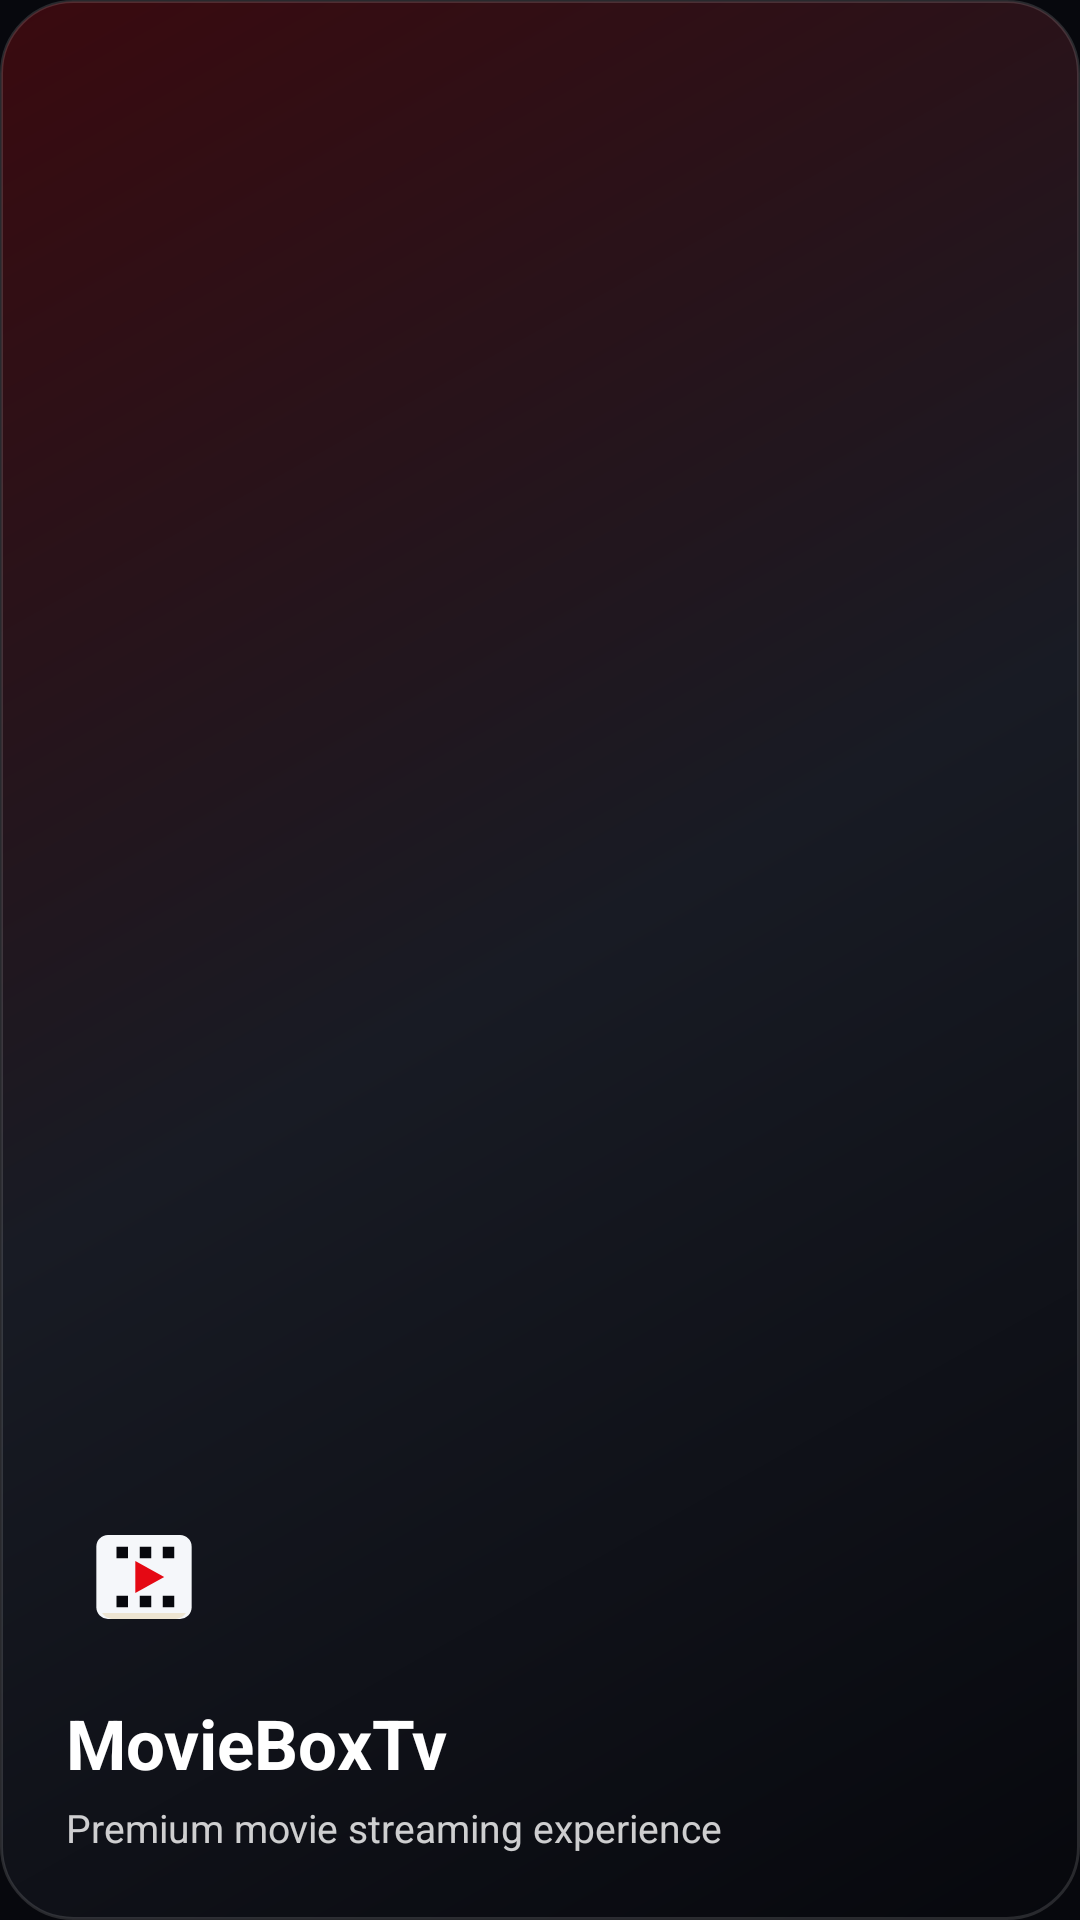

Android layout source for this screen:
<!-- AndroidManifest.xml: application theme Theme.HDHub4U -->
<!-- res/layout/drawer_header.xml -->
<?xml version="1.0" encoding="utf-8"?>
<LinearLayout xmlns:android="http://schemas.android.com/apk/res/android"
    android:layout_width="match_parent"
    android:layout_height="184dp"
    android:background="@drawable/library_header_bg"
    android:gravity="bottom"
    android:orientation="vertical"
    android:paddingStart="22dp"
    android:paddingEnd="22dp"
    android:paddingBottom="22dp">

    <ImageView
        android:layout_width="52dp"
        android:layout_height="52dp"
        android:src="@drawable/ic_launcher_foreground_cinema" />

    <TextView
        android:layout_width="match_parent"
        android:layout_height="wrap_content"
        android:layout_marginTop="14dp"
        android:text="@string/app_name"
        android:textColor="@color/text_primary"
        android:textSize="23sp"
        android:textStyle="bold" />

    <TextView
        android:layout_width="match_parent"
        android:layout_height="wrap_content"
        android:layout_marginTop="4dp"
        android:text="@string/drawer_header_subtitle"
        android:textColor="@color/text_secondary"
        android:textSize="13sp" />
</LinearLayout>
<!-- resources referenced by this layout -->
<resources>
  <color name="text_primary">#FFFFFF</color>
  <color name="text_secondary">#CCFFFFFF</color>
  <!-- drawable ic_launcher_foreground_cinema (drawable) -->
  <?xml version="1.0" encoding="utf-8"?>
  <vector xmlns:android="http://schemas.android.com/apk/res/android"
      android:width="108dp"
      android:height="108dp"
      android:viewportWidth="108"
      android:viewportHeight="108">
      <path
          android:fillColor="#F5F7FA"
          android:pathData="M29,25h50c4.4,0 8,3.6 8,8v42c0,4.4 -3.6,8 -8,8H29c-4.4,0 -8,-3.6 -8,-8V33c0,-4.4 3.6,-8 8,-8z" />
      <path
          android:fillColor="#07080D"
          android:pathData="M35,33h8v8h-8zM51,33h8v8h-8zM67,33h8v8h-8zM35,67h8v8h-8zM51,67h8v8h-8zM67,67h8v8h-8z" />
      <path
          android:fillColor="#E50914"
          android:pathData="M48,43L68,54L48,65z" />
      <path
          android:fillAlpha="0.28"
          android:fillColor="#D8B66A"
          android:pathData="M25,79h58c-1.4,2.4 -4.1,4 -7,4H32c-2.9,0 -5.6,-1.6 -7,-4z" />
  </vector>
  <!-- drawable library_header_bg (drawable) -->
  <?xml version="1.0" encoding="utf-8"?>
  <shape xmlns:android="http://schemas.android.com/apk/res/android">
      <gradient
          android:angle="315"
          android:centerColor="#181B24"
          android:endColor="#07080D"
          android:startColor="#3A0A0F" />
      <corners android:radius="24dp" />
      <stroke
          android:width="1dp"
          android:color="#22FFFFFF" />
  </shape>
  <string name="app_name">MovieBoxTv</string>
  <string name="drawer_header_subtitle">Premium movie streaming experience</string>
  <style name="Theme.HDHub4U" parent="Theme.Material3.DayNight.NoActionBar">
          <item name="android:windowBackground">@color/background_dark</item>
          <item name="android:statusBarColor">@color/background_dark</item>
          <item name="android:navigationBarColor">@color/surface_dark</item>
          <item name="android:windowLightStatusBar">false</item>
          <item name="android:windowLightNavigationBar">false</item>
          <item name="android:forceDarkAllowed">false</item>
  
          <item name="colorPrimary">@color/accent_red</item>
          <item name="colorPrimaryDark">@color/accent_red_dark</item>
          <item name="colorSecondary">@color/accent_gold</item>
          <item name="colorOnPrimary">@color/white</item>
          <item name="colorOnSecondary">@color/background_dark</item>
          <item name="colorSurface">@color/surface_dark</item>
          <item name="colorOnSurface">@color/text_primary</item>
          <item name="colorError">@color/accent_red</item>
          <item name="fontFamily">sans-serif</item>
  
          <item name="windowActionBar">false</item>
          <item name="windowNoTitle">true</item>
          <item name="android:windowNoTitle">true</item>
          <item name="android:windowContentTransitions">true</item>
      </style>
  <color name="background_dark">#07080D</color>
  <color name="surface_dark">#101218</color>
  <color name="accent_red">#13E2D7</color>
  <color name="accent_red_dark">#0E8C7B</color>
  <color name="accent_gold">#8EF4E6</color>
  <color name="white">#FFFFFF</color>
</resources>
